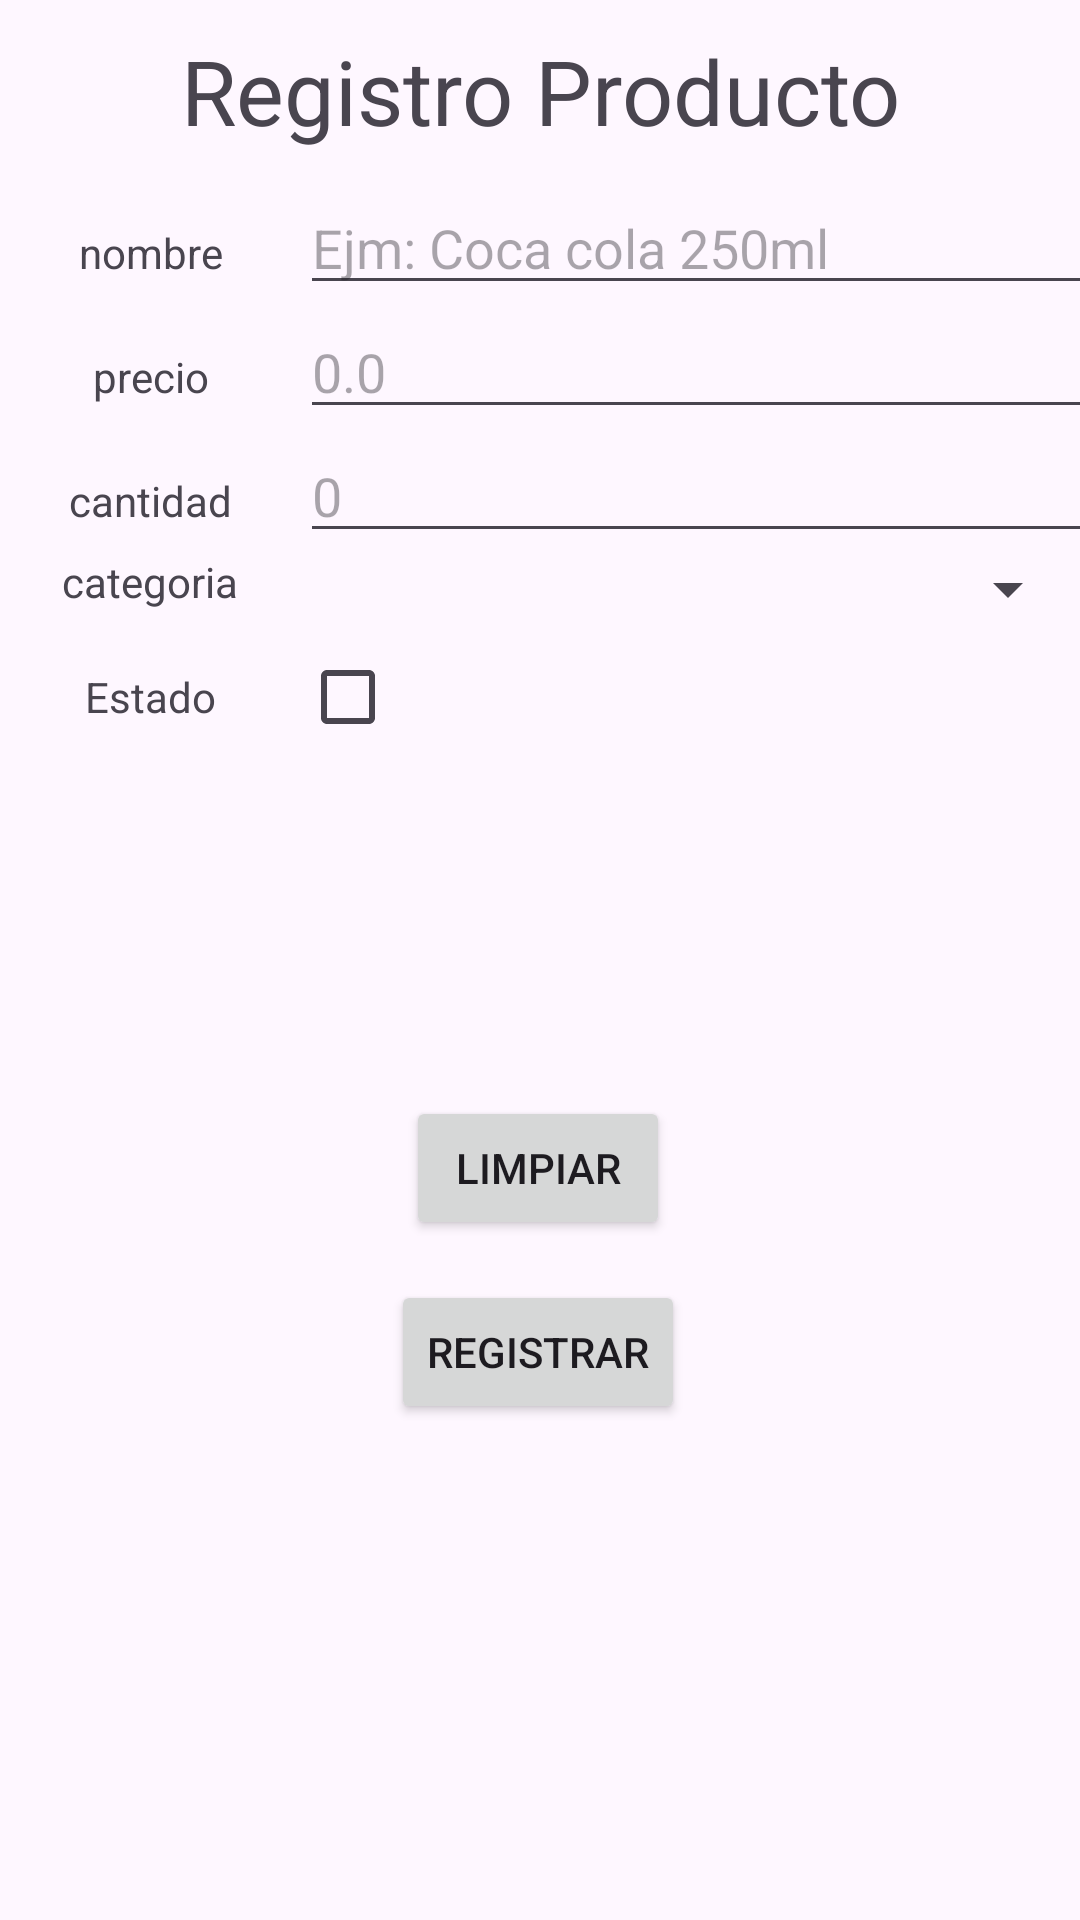

Layout XML and referenced resources for this Android screen:
<!-- AndroidManifest.xml: application theme Theme.AppMovil_fast_food -->
<!-- res/layout/activity_producto.xml -->
<?xml version="1.0" encoding="utf-8"?>
<androidx.constraintlayout.widget.ConstraintLayout xmlns:android="http://schemas.android.com/apk/res/android"
    xmlns:app="http://schemas.android.com/apk/res-auto"
    xmlns:tools="http://schemas.android.com/tools"
    android:layout_width="match_parent"
    android:layout_height="match_parent"
    tools:context=".ProductoActivity">

    <TextView
        android:id="@+id/title_pd_2"
        android:layout_width="match_parent"
        android:layout_height="wrap_content"
        android:padding="10dp"
        android:textSize="30dp"
        android:textAlignment="center"
        android:text="Registro Producto"
        app:layout_constraintEnd_toEndOf="parent"
        app:layout_constraintStart_toStartOf="parent"
        app:layout_constraintTop_toTopOf="parent" />

    <androidx.appcompat.widget.LinearLayoutCompat
        android:id="@+id/linearLayoutCompat2"
        android:layout_width="match_parent"
        android:layout_height="wrap_content"
        android:orientation="vertical"
        app:layout_constraintTop_toBottomOf="@id/title_pd_2"
        tools:ignore="MissingConstraints">

        <androidx.appcompat.widget.LinearLayoutCompat
            android:layout_width="wrap_content"
            android:layout_height="wrap_content"
            android:textAlignment="center"
            app:layout_constraintEnd_toEndOf="parent"
            app:layout_constraintStart_toStartOf="parent"
            app:layout_constraintTop_toBottomOf="@id/title_pd_2">

            <TextView
                android:layout_width="100dp"
                android:layout_height="wrap_content"
                android:text="nombre"
                android:textAlignment="center"></TextView>

            <EditText
                android:layout_width="300dp"
                android:layout_height="wrap_content"
                android:hint="Ejm: Coca cola 250ml"></EditText>
        </androidx.appcompat.widget.LinearLayoutCompat>

        <androidx.appcompat.widget.LinearLayoutCompat
            android:layout_width="wrap_content"
            android:layout_height="wrap_content"
            android:textAlignment="center"
            app:layout_constraintEnd_toEndOf="parent"
            app:layout_constraintStart_toStartOf="parent"
            app:layout_constraintTop_toBottomOf="@id/title_pd_2">

            <TextView
                android:layout_width="100dp"
                android:layout_height="wrap_content"
                android:text="precio"
                android:textAlignment="center"></TextView>

            <EditText
                android:layout_width="300dp"
                android:layout_height="wrap_content"
                android:hint="0.0"
                android:inputType="number"></EditText>
        </androidx.appcompat.widget.LinearLayoutCompat>

        <androidx.appcompat.widget.LinearLayoutCompat
            android:layout_width="wrap_content"
            android:layout_height="wrap_content"
            android:textAlignment="center"
            app:layout_constraintEnd_toEndOf="parent"
            app:layout_constraintStart_toStartOf="parent"
            app:layout_constraintTop_toBottomOf="@id/title_pd_2">

            <TextView
                android:layout_width="100dp"
                android:layout_height="wrap_content"
                android:text="cantidad"
                android:textAlignment="center"></TextView>

            <EditText
                android:layout_width="300dp"
                android:layout_height="wrap_content"
                android:hint="0"
                android:inputType="number"></EditText>
        </androidx.appcompat.widget.LinearLayoutCompat>

        <androidx.appcompat.widget.LinearLayoutCompat
            android:layout_width="match_parent"
            android:layout_height="wrap_content"
            android:textAlignment="center"
            app:layout_constraintEnd_toEndOf="parent"
            app:layout_constraintStart_toStartOf="parent"
            app:layout_constraintTop_toBottomOf="@id/title_pd_2">

            <TextView
                android:layout_width="100dp"
                android:layout_height="wrap_content"
                android:text="categoria"
                android:textAlignment="center"></TextView>

            <Spinner
                android:layout_width="match_parent"
                android:layout_height="wrap_content"></Spinner>
        </androidx.appcompat.widget.LinearLayoutCompat>

        <androidx.appcompat.widget.LinearLayoutCompat
            android:layout_width="match_parent"
            android:layout_height="wrap_content"
            android:textAlignment="center"
            app:layout_constraintEnd_toEndOf="parent"
            app:layout_constraintStart_toStartOf="parent"
            app:layout_constraintTop_toBottomOf="@id/title_pd_2">

            <TextView
                android:layout_width="100dp"
                android:layout_height="wrap_content"
                android:text="Estado"
                android:textAlignment="center"></TextView>

            <CheckBox
                android:id="@+id/chk_pd_estado"
                android:layout_width="wrap_content"
                android:layout_height="wrap_content"></CheckBox>
        </androidx.appcompat.widget.LinearLayoutCompat>
    </androidx.appcompat.widget.LinearLayoutCompat>


    <Button
        android:id="@+id/btn_pd_registrar"
        android:layout_width="wrap_content"
        android:layout_height="wrap_content"
        android:text="registrar"
        app:layout_constraintBottom_toBottomOf="parent"
        app:layout_constraintEnd_toEndOf="parent"
        app:layout_constraintHorizontal_bias="0.498"
        app:layout_constraintStart_toStartOf="parent"
        app:layout_constraintTop_toBottomOf="@+id/btn_pd_limpiar"
        app:layout_constraintVertical_bias="0.075"></Button>

    <Button
        android:id="@+id/btn_pd_limpiar"
        android:layout_width="wrap_content"
        android:layout_height="wrap_content"
        android:text="limpiar"
        app:layout_constraintBottom_toBottomOf="parent"
        app:layout_constraintEnd_toEndOf="parent"
        app:layout_constraintHorizontal_bias="0.498"
        app:layout_constraintStart_toStartOf="@+id/title_pd_2"
        app:layout_constraintTop_toTopOf="@+id/title_pd_2"
        app:layout_constraintVertical_bias="0.617"></Button>

</androidx.constraintlayout.widget.ConstraintLayout>
<!-- resources referenced by this layout -->
<resources>
  <style name="Theme.AppMovil_fast_food" parent="Base.Theme.AppMovil_fast_food" />
  <style name="Base.Theme.AppMovil_fast_food" parent="Theme.Material3.DayNight.NoActionBar">
          
          
          <item name="colorPrimary">@color/primary_color</item>
          <item name="colorPrimaryVariant">@color/primary_color</item>
          <item name="colorOnPrimary">@color/white</item>
          <item name="colorSecondary">@color/teal_200</item>
          <item name="colorSecondaryVariant">@color/teal_700</item>
          <item name="colorOnSecondary">@color/black</item>
      </style>
  <color name="primary_color">#CC6747</color>
  <color name="white">#FFFFFFFF</color>
  <color name="teal_200">#FF03DAC5</color>
  <color name="teal_700">#FF018786</color>
  <color name="black">#000000</color>
</resources>
